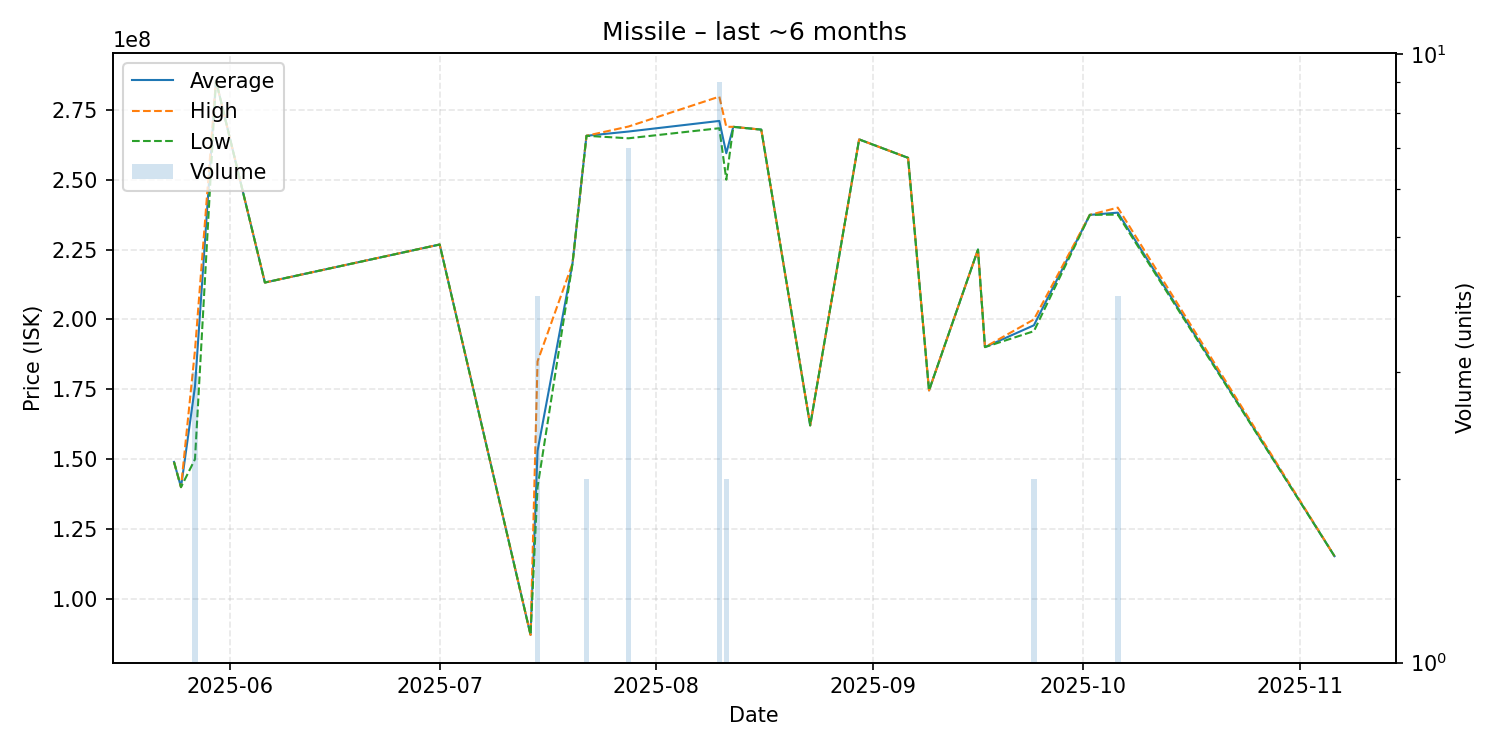

Values plotted in this chart, from the file beside it:
date, average, highest, lowest, order_count, volume
2025-05-24, 149000000, 149000000, 149000000, 1, 1
2025-05-25, 140000000, 140000000, 140000000, 1, 1
2025-05-27, 176000000, 189000000, 150000000, 2, 3
2025-05-30, 285400000, 285400000, 285400000, 1, 1
2025-06-06, 213200000, 213200000, 213200000, 1, 1
2025-07-01, 226800000, 226800000, 226800000, 1, 1
2025-07-14, 87150000, 87150000, 87150000, 1, 1
2025-07-15, 152975000, 185000000, 140000000, 3, 4
2025-07-20, 220000000, 220000000, 220000000, 1, 1
2025-07-22, 265700000, 265700000, 265700000, 1, 2
2025-07-28, 267214286, 269000000, 264800000, 5, 7
2025-08-10, 271011111, 279700000, 268400000, 8, 9
2025-08-11, 259450000, 268900000, 250000000, 2, 2
2025-08-12, 268900000, 268900000, 268900000, 1, 1
2025-08-16, 267900000, 267900000, 267900000, 1, 1
2025-08-23, 162100000, 162100000, 162100000, 1, 1
2025-08-30, 264400000, 264400000, 264400000, 1, 1
2025-09-06, 257800000, 257800000, 257800000, 1, 1
2025-09-09, 174600000, 174600000, 174600000, 1, 1
2025-09-16, 225000000, 225000000, 225000000, 1, 1
2025-09-17, 190100000, 190100000, 190100000, 1, 1
2025-09-24, 197900000, 200000000, 195800000, 2, 2
2025-10-02, 237400000, 237400000, 237400000, 1, 1
2025-10-06, 238200000, 240000000, 237500000, 4, 4
2025-11-06, 115300000, 115300000, 115300000, 1, 1
